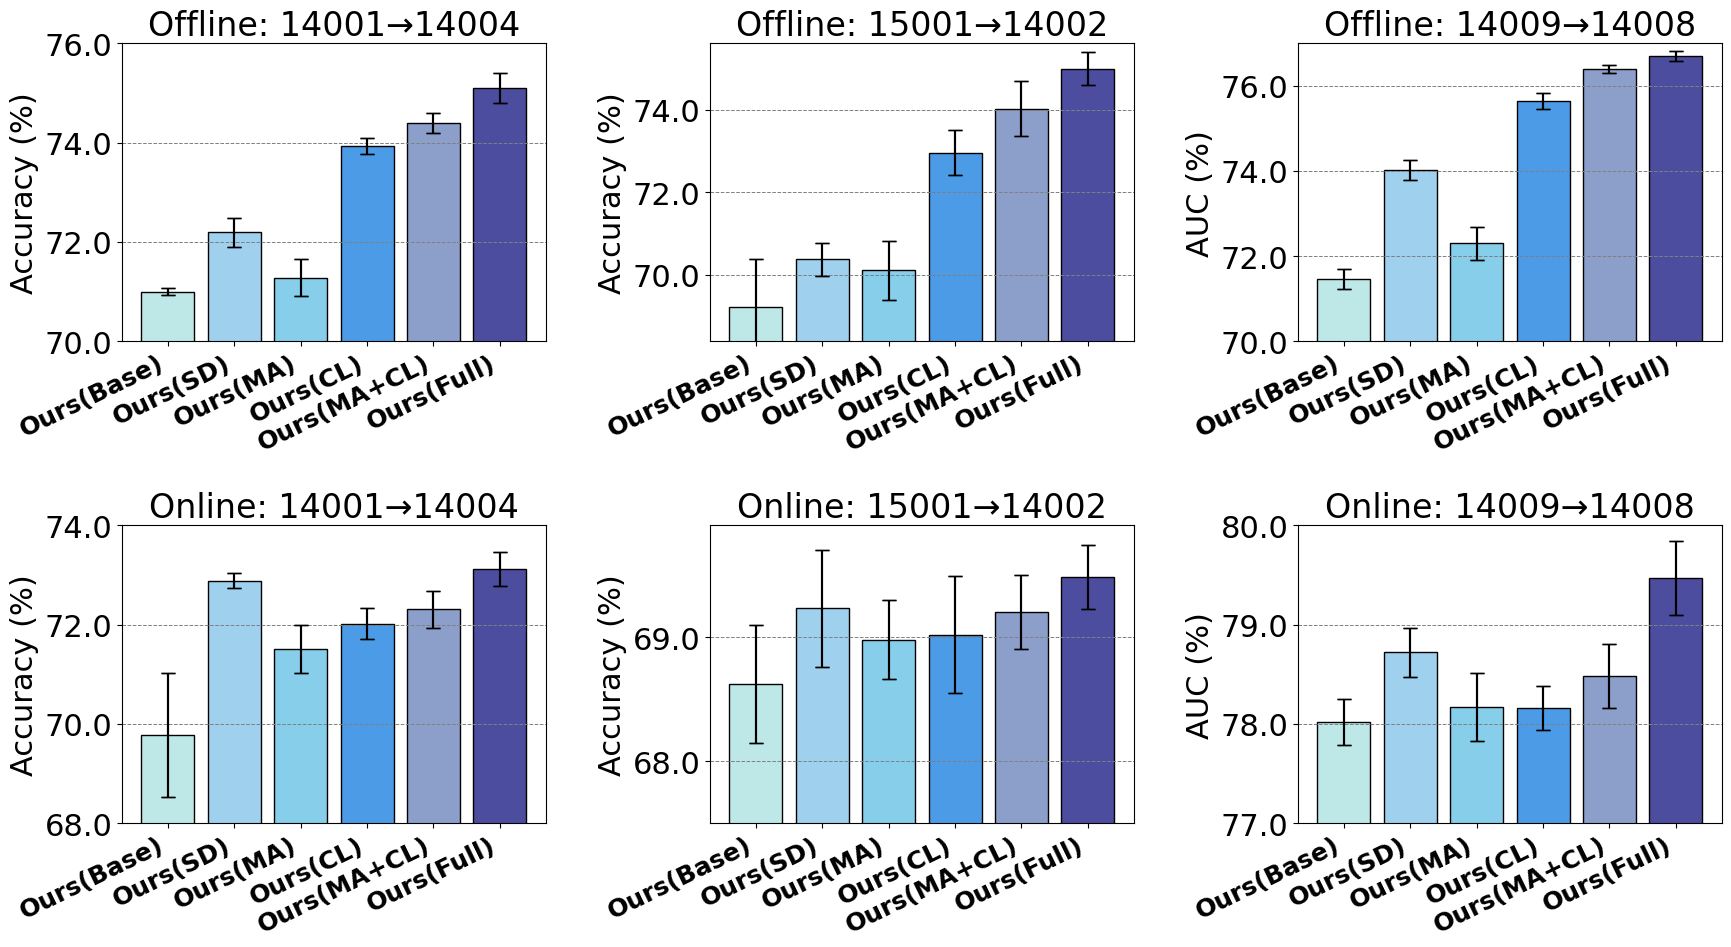

The script that saved this image:
import matplotlib.pyplot as plt
import numpy as np

# 消融设置名称
settings = ['Ours(Base)', 'Ours(SD)', 'Ours(MA)', 'Ours(CL)', 'Ours(MA+CL)', 'Ours(Full)']

# 6组实验的结果和标准差
means_list = [
    [71.00, 72.19, 71.28, 73.94, 74.40, 75.10],  #  1-UDA
    [69.04, 70.47, 70.14, 73.70, 75.03, 76.23],    # 2-UDA
    [71.46, 74.02, 72.30, 75.64, 76.39, 76.70],   # 3-UDA
    [69.77, 72.88, 71.51, 72.02, 72.31, 73.12],   # 1-SDA
    [69.24, 70.46, 69.96, 70.04, 70.40, 70.97],  # 2-SDA
    [78.02, 78.72, 78.17, 78.16, 78.48, 79.47]  # 3-SDA
]

std_devs_list = [
    [0.07, 0.30, 0.37, 0.16, 0.20, 0.31],
    [1.45, 0.49, 0.90, 0.69, 0.83, 0.50],
    [0.23, 0.23, 0.39, 0.19, 0.09, 0.12],
    [1.25, 0.15, 0.48, 0.31, 0.37, 0.34],
    [0.95, 0.94, 0.63, 0.94, 0.60, 0.52],
    [0.23, 0.25, 0.34, 0.22, 0.32, 0.37]
]

# 颜色设置
# colors = ['#D86F6C', '#6FA7A7', '#D8A27A', '#8AA0B5', '#8376A5', '#A79787']
colors = ['#BEE8E8', '#9FD1EE', '#87CEEB', '#4C9BE6', '#8C9FCA', '#4D4D9F']

# 设置全局字体为Times New Roman
plt.rc('font', family='Times New Roman')
plt.rcParams.update({'font.size': 24})  # 全局设置字体大小



# 创建2行3列的子图
fig, axes = plt.subplots(2, 3, figsize=(18, 10))

# 用于标注每个子图的标题
experiment_titles = ['Offline: 14001→14004', 'Offline: 15001→14002', 
                     'Offline: 14009→14008', 'Online: 14001→14004', 
                     'Online: 15001→14002', 'Online: 14009→14008']

# 自定义每个子图的纵坐标范围
ylims = [(70, 76), (68, 77), (70, 77), (68, 74), (67, 71.8), (77, 80)]

# 绘制每个子图
for i, ax in enumerate(axes.flat):
    # 当前子图的数据
    means = means_list[i]
    std_devs = std_devs_list[i]
    
    # 绘制柱状图，增加颜色的饱和度
    bars = ax.bar(settings, means, yerr=std_devs, capsize=5, color=colors, edgecolor='black')

    # 设置横坐标文字倾斜显示
    ax.set_xticks(np.arange(len(settings)))
    # ax.set_xticklabels(settings, rotation=20, ha='right', fontsize=14, fontdict={'family': 'Times New Roman'})
    ax.set_xticklabels(settings, rotation=26, ha='right', fontsize=14, fontdict={'family': 'Times New Roman', 'weight': 'bold'})


    # 设置图形属性
    ax.set_ylim(ylims[i])  # 根据预定义范围设置每个子图的纵坐标
    if i % 3 != 2:  # 如果不是最后一列
        ax.set_ylabel('Accuracy (%)', fontsize=22, fontdict={'family': 'Times New Roman'})
    else:  # 最后一列使用AUC
        ax.set_ylabel('AUC (%)', fontsize=22, fontdict={'family': 'Times New Roman'})
    # ax.set_ylabel('Accuracy (%)', fontsize=22, fontdict={'family': 'Times New Roman'})
    ax.set_title(experiment_titles[i], fontsize=24, fontdict={'family': 'Times New Roman'})  # 使用标题

    # 设置刻度字体大小和字体类型
    ax.tick_params(axis='x', labelsize=18)
    ax.tick_params(axis='y', labelsize=22)
    ax.set_yticklabels(ax.get_yticks(), fontsize=22, fontdict={'family': 'Times New Roman'})  # 设置 y 轴刻度字体大小和字体类型

    # 显示标准差的小"工"字形标记
    ax.errorbar(settings, means, yerr=std_devs, fmt='none', ecolor='black', capsize=5)
    
    # 添加网格线，设置为浅灰色的虚线
    ax.grid(True, which='both', axis='y', color='gray', linestyle='--', linewidth=0.7)

# 调整子图布局，防止重叠
plt.subplots_adjust(hspace=1.8, wspace=1.8)

# 调整布局以适应所有子图
plt.tight_layout()

plt.savefig('./ablation.pdf')
plt.show()
